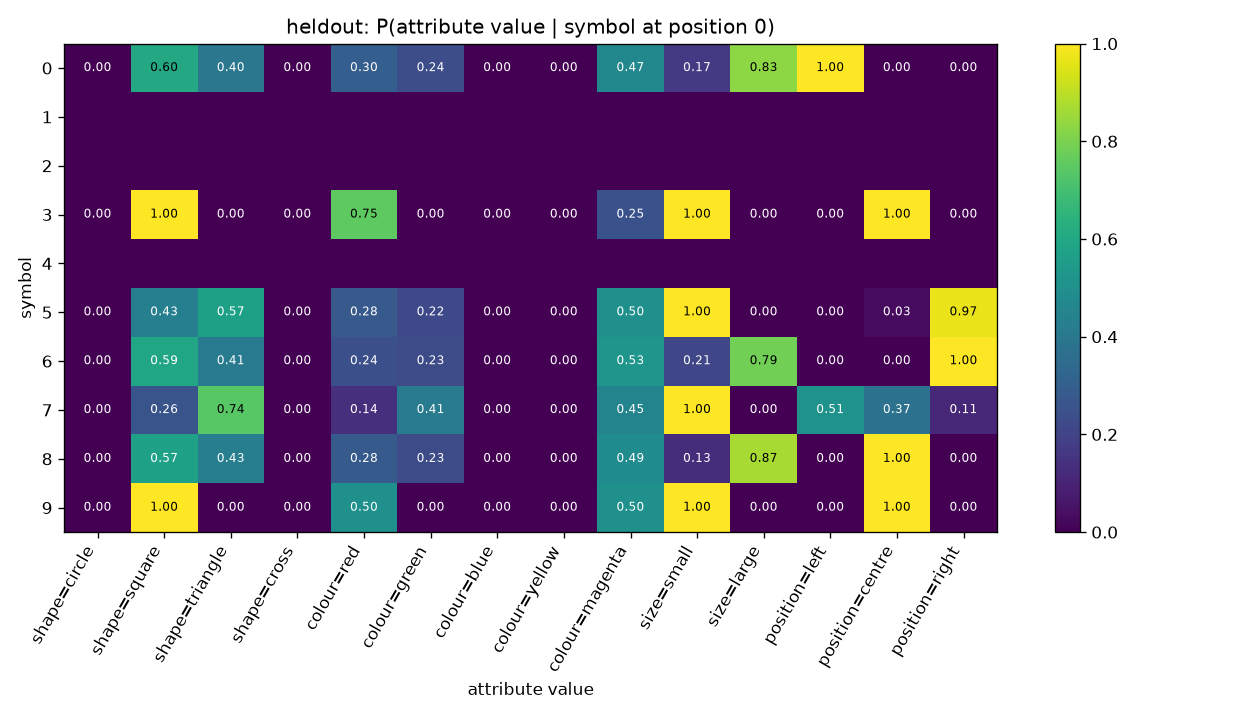

Values plotted in this chart, from the file beside it:
symbol, shape=circle, shape=square, shape=triangle, shape=cross, colour=red, colour=green, colour=blue, colour=yellow, colour=magenta, size=small, size=large, position=left, position=centre, position=right
0, 0.0, 0.604, 0.396, 0.0, 0.297, 0.2376, 0.0, 0.0, 0.4653, 0.1683, 0.8317, 1.0, 0.0, 0.0
1, , , , , , , , , , , , , , 
2, , , , , , , , , , , , , , 
3, 0.0, 1.0, 0.0, 0.0, 0.75, 0.0, 0.0, 0.0, 0.25, 1.0, 0.0, 0.0, 1.0, 0.0
4, , , , , , , , , , , , , , 
5, 0.0, 0.4327, 0.5673, 0.0, 0.2788, 0.2212, 0.0, 0.0, 0.5, 1.0, 0.0, 0.0, 0.02885, 0.9712
6, 0.0, 0.5902, 0.4098, 0.0, 0.2439, 0.2293, 0.0, 0.0, 0.5268, 0.2146, 0.7854, 0.0, 0.0, 1.0
7, 0.0, 0.2612, 0.7388, 0.0, 0.1388, 0.4082, 0.0, 0.0, 0.4531, 1.0, 0.0, 0.5143, 0.3714, 0.1143
8, 0.0, 0.5735, 0.4265, 0.0, 0.2843, 0.2304, 0.0, 0.0, 0.4853, 0.1324, 0.8676, 0.0, 1.0, 0.0
9, 0.0, 1.0, 0.0, 0.0, 0.5, 0.0, 0.0, 0.0, 0.5, 1.0, 0.0, 0.0, 1.0, 0.0
